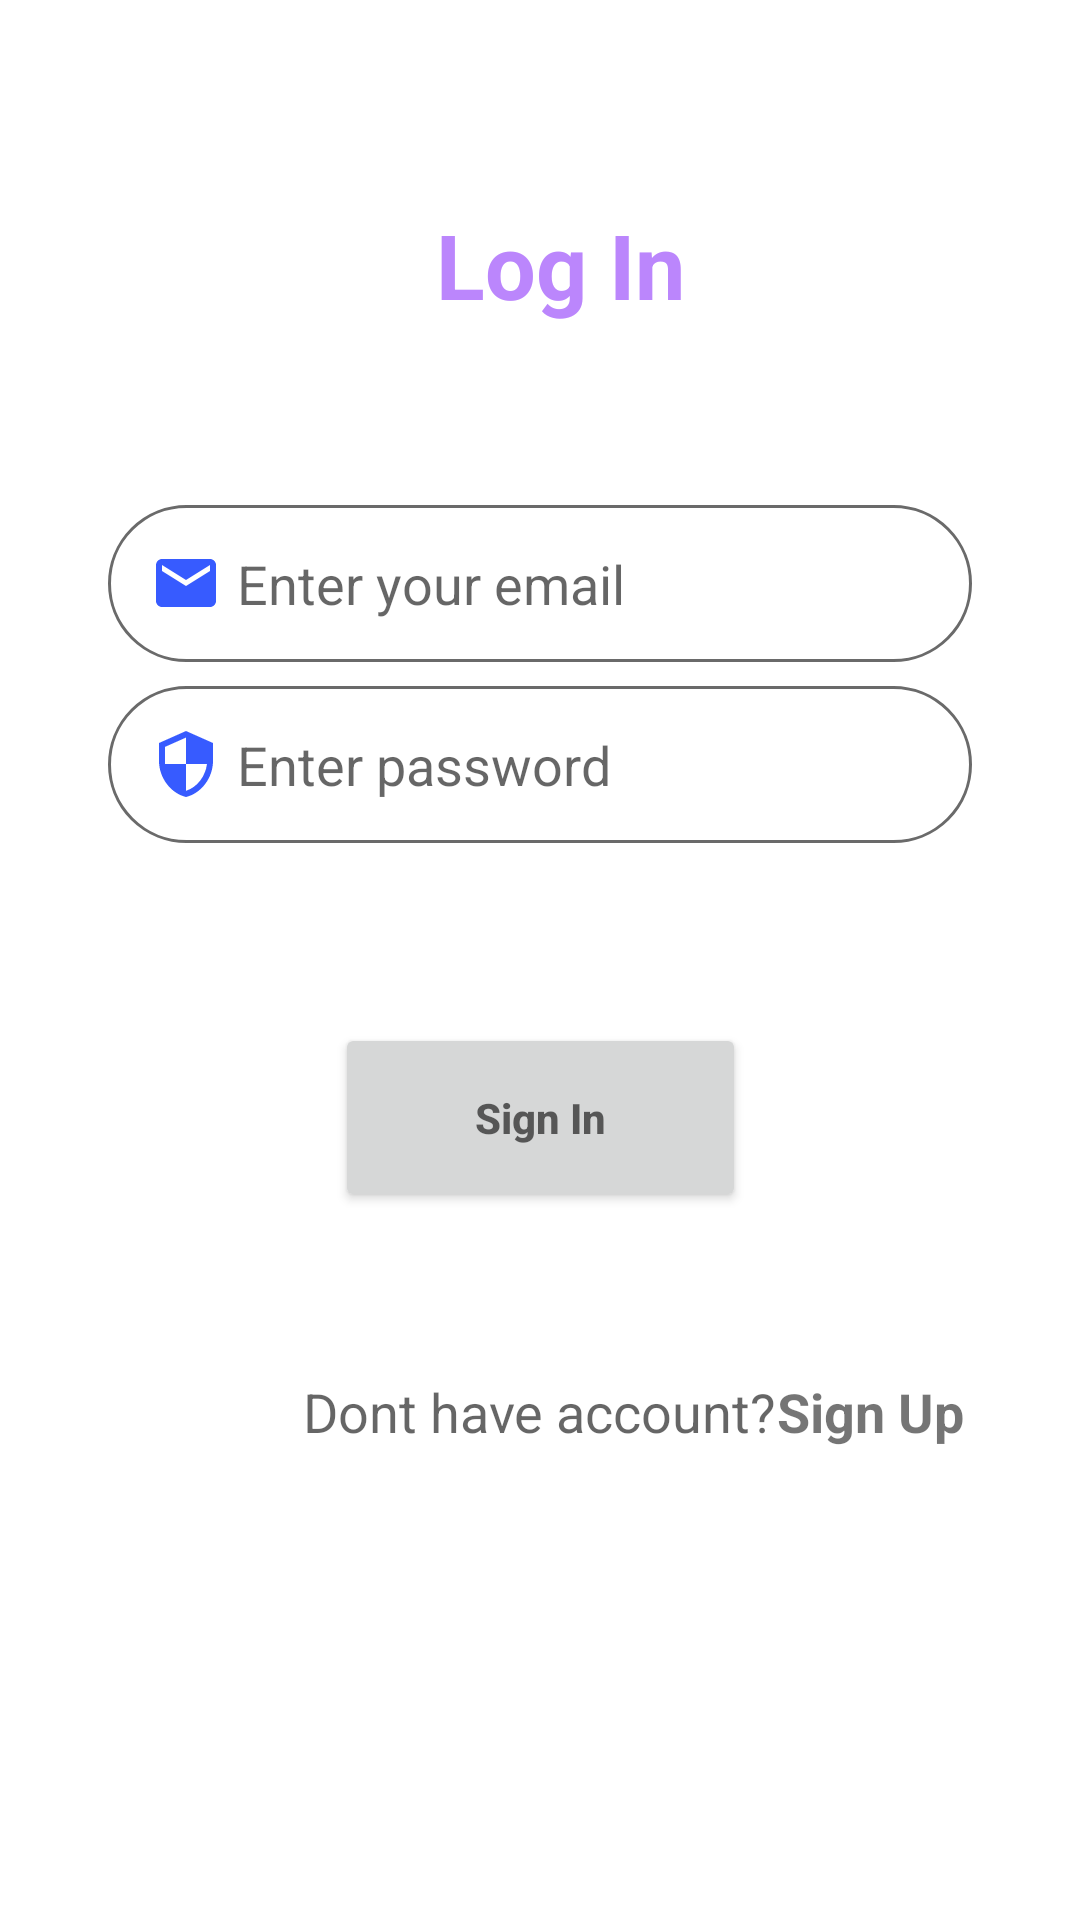

This screen was rendered from an Android layout file. Write that file and the resources it references.
<!-- AndroidManifest.xml: application theme Theme.UShop -->
<!-- res/layout/activity_log_in.xml -->
<?xml version="1.0" encoding="utf-8"?>
<androidx.constraintlayout.widget.ConstraintLayout xmlns:android="http://schemas.android.com/apk/res/android"
    xmlns:app="http://schemas.android.com/apk/res-auto"
    xmlns:tools="http://schemas.android.com/tools"
    android:layout_width="match_parent"
    android:layout_height="match_parent"
    tools:context=".activities.LogInActivity">

    <TextView
        android:id="@+id/login"
        android:layout_width="wrap_content"
        android:layout_height="wrap_content"
        android:layout_marginTop="68dp"
        android:text="Log In"
        android:textAlignment="center"
        android:textColor="@color/purple_200"
        android:textSize="30sp"
        android:textStyle="bold"
        app:layout_constraintHorizontal_bias="0.525"
        app:layout_constraintLeft_toLeftOf="parent"
        app:layout_constraintRight_toRightOf="parent"
        app:layout_constraintTop_toTopOf="parent" />

    <EditText
        android:id="@+id/signInEmail"
        android:layout_width="0dp"
        android:layout_height="wrap_content"
        android:layout_marginTop="60dp"
        android:autofillHints="email"
        android:background="@drawable/edit_text_bg"
        android:drawableStart="@drawable/ic_email"
        android:drawablePadding="5dp"
        android:hint="@string/enter_your_email"
        android:inputType="textEmailAddress"
        android:padding="14dp"
        app:layout_constraintEnd_toEndOf="parent"
        app:layout_constraintStart_toStartOf="parent"
        app:layout_constraintTop_toBottomOf="@+id/login"
        app:layout_constraintWidth_percent=".8" />

    <EditText
        android:id="@+id/signInPassword"
        android:layout_width="0dp"
        android:layout_height="wrap_content"
        android:hint="@string/enter_password"
        android:padding="14dp"
        android:layout_marginTop="8dp"
        android:inputType="textPassword"
        android:background="@drawable/edit_text_bg"
        android:drawableStart="@drawable/ic_security"
        android:drawablePadding="5dp"
        app:layout_constraintEnd_toEndOf="parent"
        app:layout_constraintStart_toStartOf="parent"
        app:layout_constraintTop_toBottomOf="@+id/signInEmail"
        app:layout_constraintWidth_percent=".8"
        tools:layout_editor_absoluteX="16dp"
        android:autofillHints="password" />


    <Button
        android:id="@+id/signButton"
        android:layout_width="137dp"
        android:layout_height="63dp"
        android:layout_marginTop="60dp"
        android:hint="Sign In"
        android:padding="15dp"
        android:textAllCaps="false"
        android:textStyle="bold"
        android:onClick="LogInSignup"
        app:layout_constraintEnd_toEndOf="parent"
        app:layout_constraintStart_toStartOf="parent"
        app:layout_constraintTop_toBottomOf="@+id/signInPassword"
        app:layout_constraintWidth_percent=".4" />

    <TextView
        android:id="@+id/textView"
        android:layout_width="wrap_content"
        android:layout_height="wrap_content"
        android:hint="@string/dont_have_account"
        android:textColor="@color/purple_200"
        android:textSize="18sp"
        app:layout_constraintBottom_toBottomOf="parent"
        app:layout_constraintEnd_toEndOf="parent"
        app:layout_constraintStart_toStartOf="parent"
        app:layout_constraintTop_toBottomOf="@+id/signButton"
        app:layout_constraintVertical_bias="0.256" />

    <TextView
        android:id="@+id/signIn"
        android:layout_width="wrap_content"
        android:layout_height="wrap_content"
        android:text="@string/signup"
        android:textColor="@color/blue"
        android:textSize="18sp"
        android:textStyle="bold"
        android:onClick="LogInRegister"
        app:layout_constraintBottom_toBottomOf="@+id/textView"
        app:layout_constraintStart_toEndOf="@+id/textView"
        app:layout_constraintTop_toTopOf="@+id/textView" />

</androidx.constraintlayout.widget.ConstraintLayout>
<!-- resources referenced by this layout -->
<resources>
  <!-- drawable edit_text_bg (drawable) -->
  <?xml version="1.0" encoding="utf-8"?>
  <shape xmlns:android="http://schemas.android.com/apk/res/android">
  
      <corners android:radius="45dp"/>
      <solid android:color="@color/white"/>
      <stroke android:color="#6a6a6a" android:width="1dp"/>
  
  </shape>
  <!-- drawable ic_email (drawable) -->
  <vector android:height="24dp" android:tint="#375BFF"
      android:viewportHeight="24" android:viewportWidth="24"
      android:width="24dp" xmlns:android="http://schemas.android.com/apk/res/android">
      <path android:fillColor="@android:color/white" android:pathData="M20,4L4,4c-1.1,0 -1.99,0.9 -1.99,2L2,18c0,1.1 0.9,2 2,2h16c1.1,0 2,-0.9 2,-2L22,6c0,-1.1 -0.9,-2 -2,-2zM20,8l-8,5 -8,-5L4,6l8,5 8,-5v2z"/>
  </vector>
  <!-- drawable ic_security (drawable) -->
  <vector android:height="24dp" android:tint="#375BFF"
      android:viewportHeight="24" android:viewportWidth="24"
      android:width="24dp" xmlns:android="http://schemas.android.com/apk/res/android">
      <path android:fillColor="@android:color/white" android:pathData="M12,1L3,5v6c0,5.55 3.84,10.74 9,12 5.16,-1.26 9,-6.45 9,-12L21,5l-9,-4zM12,11.99h7c-0.53,4.12 -3.28,7.79 -7,8.94L12,12L5,12L5,6.3l7,-3.11v8.8z"/>
  </vector>
  <string name="dont_have_account">Dont have account?</string>
  <string name="enter_password">Enter password</string>
  <string name="enter_your_email">Enter your email</string>
  <string name="signup">Sign Up</string>
  <style name="Theme.UShop" parent="Theme.MaterialComponents.DayNight.DarkActionBar">
          
          <item name="colorPrimary">@color/purple_500</item>
          <item name="colorPrimaryVariant">@color/purple_700</item>
          <item name="colorOnPrimary">@color/white</item>
          
          <item name="colorSecondary">@color/teal_200</item>
          <item name="colorSecondaryVariant">@color/teal_700</item>
          <item name="colorOnSecondary">@color/black</item>
          
          <item name="android:statusBarColor" tools:targetApi="l">?attr/colorPrimaryVariant</item>
          
      </style>
  <!-- not gathered from this repository: default colours our renderer supplied (Android Studio template values) -->
  <color name="purple_200">#FFBB86FC</color>
  <color name="purple_500">#FF6200EE</color>
  <color name="purple_700">#FF3700B3</color>
  <color name="teal_200">#FF03DAC5</color>
  <color name="teal_700">#FF018786</color>
  <color name="black">#FF000000</color>
  <color name="white">#FFFFFFFF</color>
</resources>
